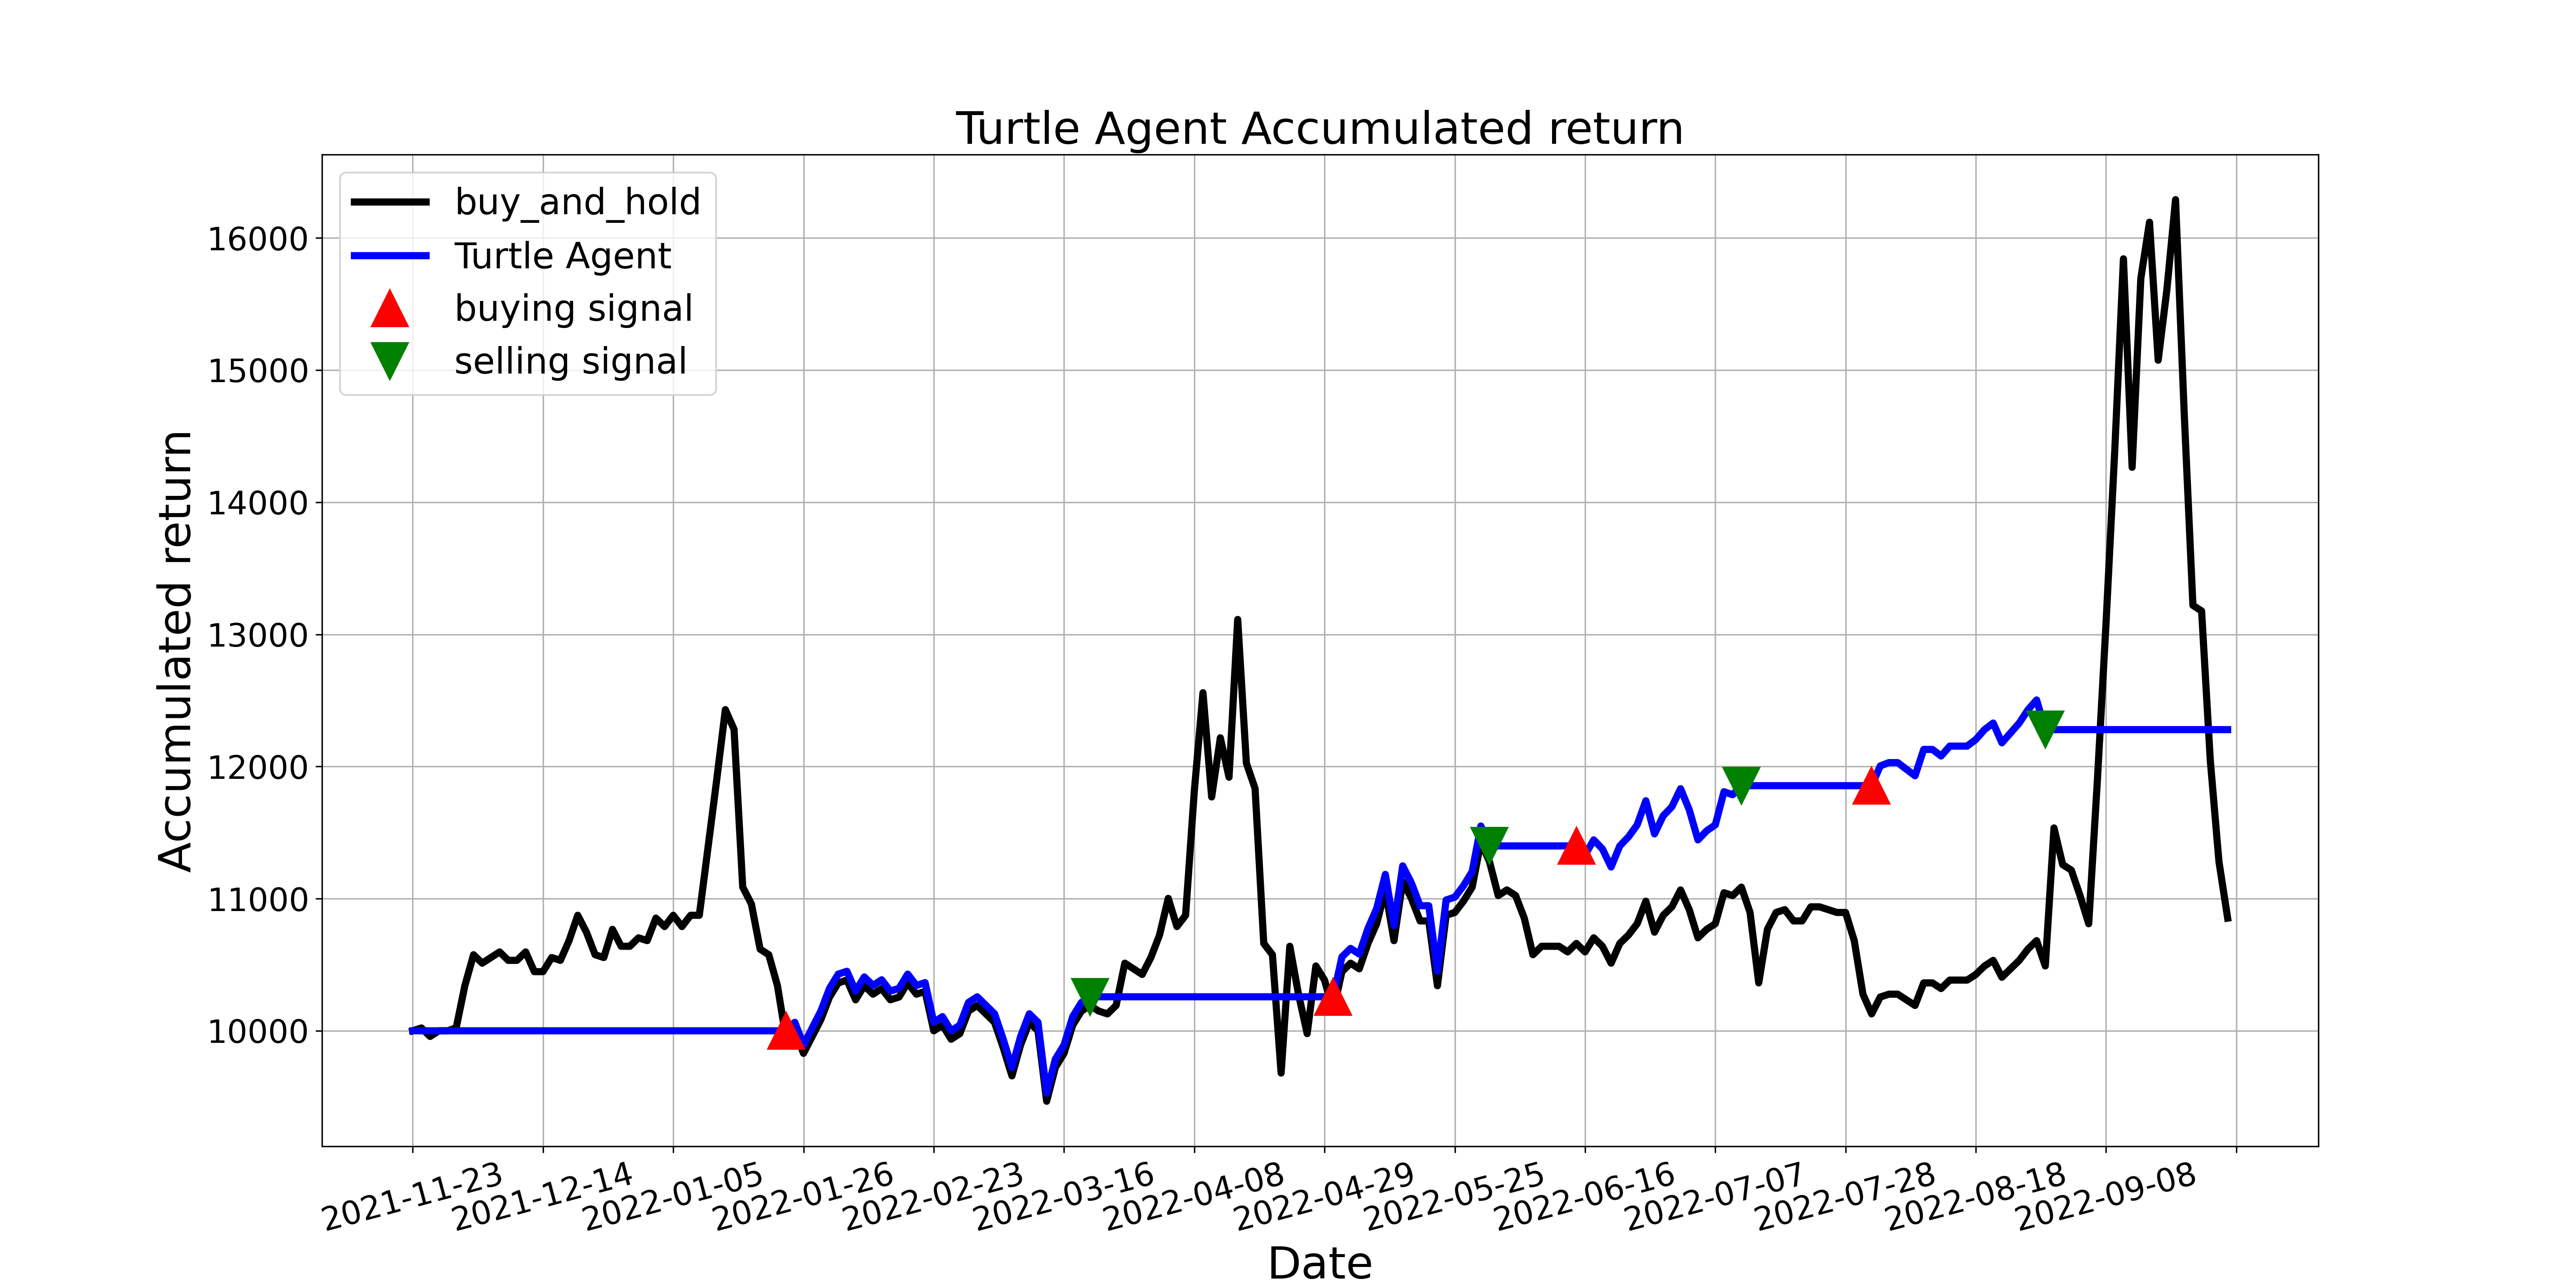

The table this chart was drawn from, first rows:
, tradeDate, B&H, action, operation, return
0, 2021-11-23, 10000, 0.0, 0, 10000
1, 2021-11-24, 10021, 0.0, 0, 10000
2, 2021-11-25, 9957, 0.0, 0, 10000
3, 2021-11-26, 10000, 0.0, 0, 10000
4, 2021-11-29, 10000, 0.0, 0, 10000
5, 2021-11-30, 10021, 0.0, 0, 10000
6, 2021-12-01, 10341, 0.0, 0, 10000
7, 2021-12-02, 10576, 0.0, 0, 10000
8, 2021-12-03, 10512, 0.0, 0, 10000
9, 2021-12-06, 10554, 0.0, 0, 10000
10, 2021-12-07, 10597, 0.0, 0, 10000
11, 2021-12-08, 10533, 0.0, 0, 10000
12, 2021-12-09, 10533, 0.0, 0, 10000
13, 2021-12-10, 10597, 0.0, 0, 10000
14, 2021-12-13, 10448, 0.0, 0, 10000
15, 2021-12-14, 10448, 0.0, 0, 10000
16, 2021-12-15, 10554, 0.0, 0, 10000
17, 2021-12-16, 10533, 0.0, 0, 10000
18, 2021-12-17, 10682, 0.0, 0, 10000
19, 2021-12-20, 10874, 0.0, 0, 10000
20, 2021-12-21, 10746, 2.0, 0, 10000
21, 2021-12-22, 10576, 2.0, 0, 10000
22, 2021-12-23, 10554, 0.0, 0, 10000
23, 2021-12-24, 10768, 0.0, 0, 10000
24, 2021-12-27, 10640, 0.0, 0, 10000
25, 2021-12-28, 10640, 0.0, 0, 10000
26, 2021-12-29, 10704, 2.0, 0, 10000
27, 2021-12-30, 10682, 2.0, 0, 10000
28, 2021-12-31, 10853, 2.0, 0, 10000
29, 2022-01-04, 10789, 2.0, 0, 10000
30, 2022-01-05, 10874, 2.0, 0, 10000
31, 2022-01-06, 10789, 2.0, 0, 10000
32, 2022-01-07, 10874, 0.0, 0, 10000
33, 2022-01-10, 10874, 0.0, 0, 10000
34, 2022-01-11, 11386, 2.0, 0, 10000
35, 2022-01-12, 11897, 2.0, 0, 10000
36, 2022-01-13, 12430, 2.0, 0, 10000
37, 2022-01-14, 12281, 2.0, 0, 10000
38, 2022-01-17, 11087, 2.0, 0, 10000
39, 2022-01-18, 10959, 0.0, 0, 10000
40, 2022-01-19, 10618, 0.0, 0, 10000
41, 2022-01-20, 10576, 0.0, 0, 10000
42, 2022-01-21, 10341, 0.0, 0, 10000
43, 2022-01-24, 9936, 1.0, 1, 10000
44, 2022-01-25, 10000, 1.0, 0, 10064
45, 2022-01-26, 9829, 1.0, 0, 9893
46, 2022-01-27, 9957, 1.0, 0, 10021
47, 2022-01-28, 10085, 1.0, 0, 10150
48, 2022-02-07, 10256, 0.0, 0, 10322
49, 2022-02-08, 10362, 0.0, 0, 10429
50, 2022-02-09, 10384, 0.0, 0, 10450
51, 2022-02-10, 10235, 0.0, 0, 10300
52, 2022-02-11, 10341, 0.0, 0, 10408
53, 2022-02-14, 10277, 0.0, 0, 10343
54, 2022-02-15, 10320, 0.0, 0, 10386
55, 2022-02-16, 10235, 0.0, 0, 10300
56, 2022-02-17, 10256, 0.0, 0, 10322
57, 2022-02-18, 10362, 0.0, 0, 10429
58, 2022-02-21, 10277, 0.0, 0, 10343
59, 2022-02-22, 10298, 0.0, 0, 10365
... 150 more rows
